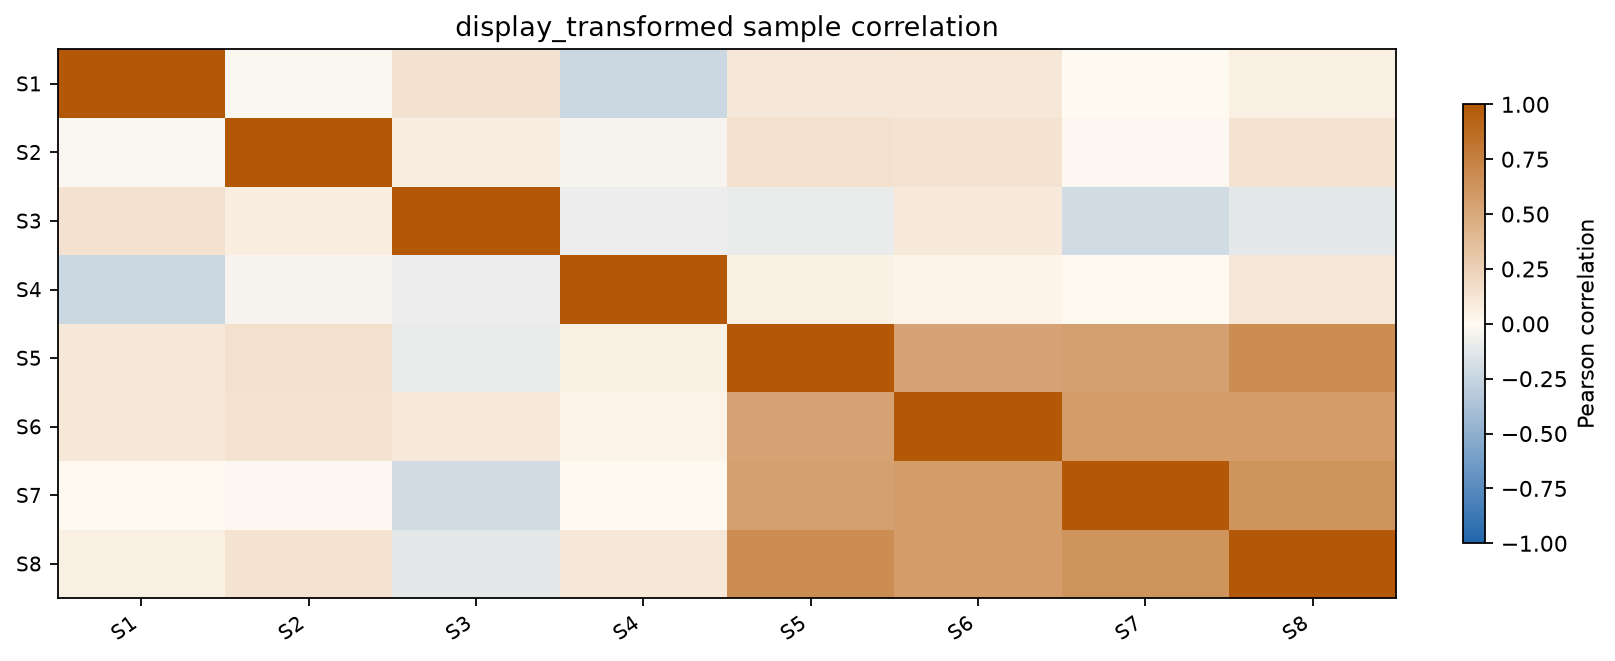

Data behind this chart, as committed beside it:
sample	S1	S2	S3	S4	S5	S6	S7	S8
S1	1.0	-0.01652	0.1467	-0.2269	0.105	0.1122	-0.004271	0.06623
S2	-0.01652	1.0	0.07268	-0.03866	0.1556	0.1395	-0.009476	0.1368
S3	0.1467	0.07268	1.0	-0.08442	-0.09263	0.1014	-0.2036	-0.1217
S4	-0.2269	-0.03866	-0.08442	1.0	0.0558	0.03906	0.003623	0.1145
S5	0.105	0.1556	-0.09263	0.0558	1.0	0.5313	0.5502	0.6664
S6	0.1122	0.1395	0.1014	0.03906	0.5313	1.0	0.577	0.5731
S7	-0.004271	-0.009476	-0.2036	0.003623	0.5502	0.577	1.0	0.6261
S8	0.06623	0.1368	-0.1217	0.1145	0.6664	0.5731	0.6261	1.0
